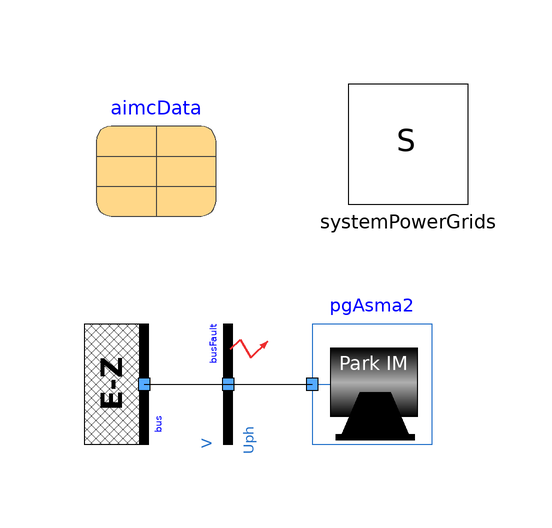

Above is the diagram view of the following Modelica model: its components placed by their Placement annotations and its connect equations drawn as lines.

model AsynchronousMachine2
  "Compares MSL and PowerGridsMC asynchronous machine models start from standstill"
  import Modelica.Constants.pi;
  extends Modelica.Icons.Example;
  parameter Real T1=10, T2=50 "Load torque constants";
  parameter Real Vnom=100;

  PowerGridsMC.Electrical.Buses.InfiniteBus bus(UNom=Vnom*sqrt(3), SNom=100000, R = 0.005, X = 0.05)       annotation(
    Placement(transformation(extent = {{-10, -10}, {10, 10}}, rotation = -90, origin={-34,-30})));
  inner PowerGridsMC.Electrical.System systemPowerGrids(showDataOnDiagramsPu = true) annotation(
    Placement(transformation(origin={10,10},    extent = {{-10, -10}, {10, 10}})));

  parameter PowerGridsMC.Electrical.Test.AsynchronousMachines.AsmaMSL aimcData
    annotation (Placement(transformation(origin={-32,8}, extent={{-10,-10},{10,
            10}})));
  PowerGridsMC.Electrical.Machines.AsynchronousMachine2 pgAsma2(
    startSteadyState=true,
    useFluxDerivatives=false,
    pp=aimcData.p,
    Lsl=aimcData.Lssigma,
    Lrl=aimcData.Lrsigma,
    J=aimcData.Jr,
    M=aimcData.Lm,
    Rr=aimcData.Rr,
    Rs=aimcData.Rs,
//    SNom(displayUnit="V.A") = 0.1,
 //    UNom=100,
    T1=T1,
    T2=T2) annotation (Placement(transformation(origin={14,0}, extent={{-20,-40},
            {0,-20}})));
  PowerGridsMC.Electrical.Buses.BusFault busFault(
    UNom=100,
    SNom=1e5,
    R=0.01,
    X=0.01,
    startTime=0.3,
    stopTime=0.6) annotation (
    Placement(transformation(origin = {-20, -30}, extent = {{-10, -10}, {10, 10}}, rotation = 90)));
equation
  connect(
    bus.terminal, busFault.terminal)
    annotation (
    Line(points = {{-34, -30}, {-20, -30}}));
  connect(
    busFault.terminal, pgAsma2.terminal)
    annotation (
    Line(points = {{-20, -30}, {-6, -30}}));
  annotation(
    Diagram(coordinateSystem(preserveAspectRatio=false,   extent={{-60,-40},{20,
            20}})),
    experiment(
      StopTime=1,
      Interval=0.0005,
      Tolerance=1e-06, StartTime = 0),
    Documentation(info="<html><head></head><body><p>This model tests AsynchronousMachine2 model.</p>
<p>It shows that the system starts in steady-state, no matter what the values of load torque and external system internal impedance is, given that there exists a speed able to match machine and load torque.</p>
<p>Then a perturbation is made on the system, causing a transient.</p>
<p>For instance, the user can check the trend of machines' tauElectrical and wMechanical, as well as its terminal voltage over time.</p>
<p>NOTE: this model does not run on Dymola, which complains about the busFault component. This iissue is not addressed yet, since Dymola has another isue, related to the initi9alization of AsynchronousMachine2, for which the \"Experimental\" model has been created. Once the initialization issue shown in \"Experimental\" is solved the issue with this busFault will be addressed.</p>
</body></html>"));
end AsynchronousMachine2;